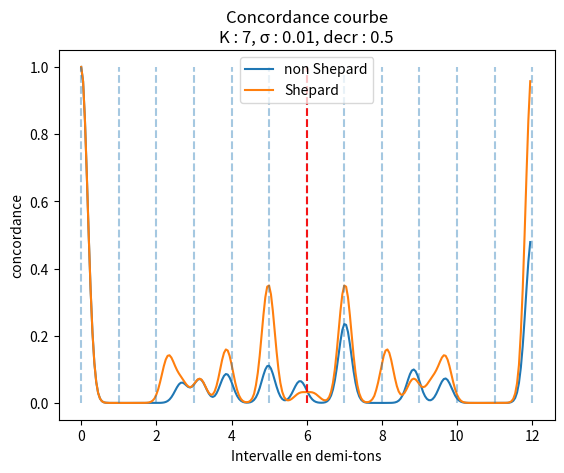

Here is the Python script that generated this plot:
import numpy as np
import matplotlib.pyplot as plt
from numpy import linalg as LA

#PARAMETRES
shepard = True
timbre_def = (7,1/2,0.01)
K = timbre_def[0]
decr = timbre_def[1]
σ = timbre_def[2]
Σ = 3.0

#SPECTRE

def spectre(f0, K = K, decr = decr, σ = σ, shepard = shepard):
    nb_oct = 16
    n = np.arange(0,nb_oct,0.001)
    S = np.zeros(np.shape(n))

    if not shepard:
        for k in range(1, K+1):
            S += (1/k**decr) * np.exp(-(n - np.log2(k*f0))**2 / (2 * σ**2))

    else:
        def repr_classe(f0,fmin,fmax):
            if fmin <= f0 < fmax: return f0
            elif f0 < fmin: return repr_classe(2*f0,fmin,fmax)
            elif f0 >= fmax: return repr_classe(f0/2,fmin,fmax)
        f0 = repr_classe(f0,261.0,522.0)
        p0 = np.log2(261)
        Σ = 3.0
        E = np.exp(-(n - p0)**2 / (2 * Σ**2))

        for k in range(1,K+1):
            f = repr_classe(k*f0,261.0,522.0)
            p = np.log2(f)
            for i in range(-10,10):
                if 0 < p+i < nb_oct:
                    S += (1/k**decr) * np.exp(-(n - (p+i))**2 / (2 * σ**2))
    return S


def energy(f0, K = K, decr = decr, σ = σ, shepard = shepard):
    return LA.norm(spectre(f0,K,decr,σ,shepard))**2

def concordance(f0,f1, K = K, decr = decr, σ = σ, shepard = shepard):
    return np.sum(spectre(f0,K,decr,σ,shepard)*spectre(f1,K,decr,σ,shepard))

# print(concordance(261, 361))

def courbe(param, ambitus = 12, f0 = 261, K = K, decr = decr, σ = σ, shepard = shepard):
    interv = np.arange(0,ambitus,0.05)
    C = np.zeros(np.shape(interv))
    if param == 'energy':
        for i,int in enumerate(interv):
            C[i] = energy((2.0**(int/12)) * f0,K,decr,σ,shepard)
    elif param == 'concordance':
        for i,int in enumerate(interv):
            C[i] = concordance(f0,2**(int/12) * f0,K,decr,σ,shepard)
    return C




# f, ax = plt.subplots(1)
# interv = np.arange(0,12,0.05)
# plt.plot(interv,C)
# plt.vlines(range(0, ambitus+1), 0, max(C), alpha=0.4, linestyle='--')
# plt.vlines(6, 0, max(C), color = 'r', alpha=0.9, linestyle='--')
# plt.xlabel('Intervalle en demi-tons')
# plt.ylabel(param)
# plt.title(param[0].upper() + param[1:] + ' courbe' + '\nK : {}, σ : {}, decr : {}'.format(K,σ,decr))
# # ax.set_ylim(bottom=0)
# plt.show()

#######################
# Shepard vs non Shepard

param = 'concordance'
C1 = courbe('concordance', shepard = False)
C2 = courbe('concordance', shepard = True)
C1 = C1/max(C1)
C2 = C2/max(C2)

f, ax = plt.subplots(1)
interv = np.arange(0,12,0.05)
plt.plot(interv,C1, label = 'non Shepard')
plt.plot(interv,C2, label = 'Shepard')
plt.vlines(range(0, 12+1), 0, max(C1), alpha=0.4, linestyle='--')
plt.vlines(6, 0, max(C1), color = 'r', alpha=0.9, linestyle='--')
plt.xlabel('Intervalle en demi-tons')
plt.ylabel(param)
plt.title(param[0].upper() + param[1:] + ' courbe' + '\nK : {}, σ : {}, decr : {}'.format(K,σ,decr))
# ax.set_ylim(bottom=0)
plt.legend(frameon=True, framealpha=0.75)
plt.show()


#######################
# Variation de K

# C1 = courbe('concordance', ambitus = 12, K = 3)
# C2 = courbe('concordance', ambitus = 12, K = 5)
# C3 = courbe('concordance', ambitus = 12, K = 11)
#
#
# f, ax = plt.subplots(1)
# param = 'concordance'
# interv = np.arange(0,12,0.05)
# plt.plot(interv,C1,label = 'K = 3')
# plt.plot(interv,C2,label = 'K = 5')
# plt.plot(interv,C3,label = 'K = 11')
# plt.vlines(range(0, 12+1), 0, max(C3), alpha=0.3, linestyle='--')
# plt.vlines(6, 0, max(C3), color = 'r', alpha=0.9, linestyle='--')
# plt.xlabel('Intervalle en demi-tons')
# plt.ylabel(param)
# plt.title(param[0].upper() + param[1:] + ' courbe' + '\nσ : {}, decr : {}'.format(σ,decr))
# # ax.set_ylim(bottom=0)
# plt.legend(frameon=True, framealpha=0.75)
# plt.show()
